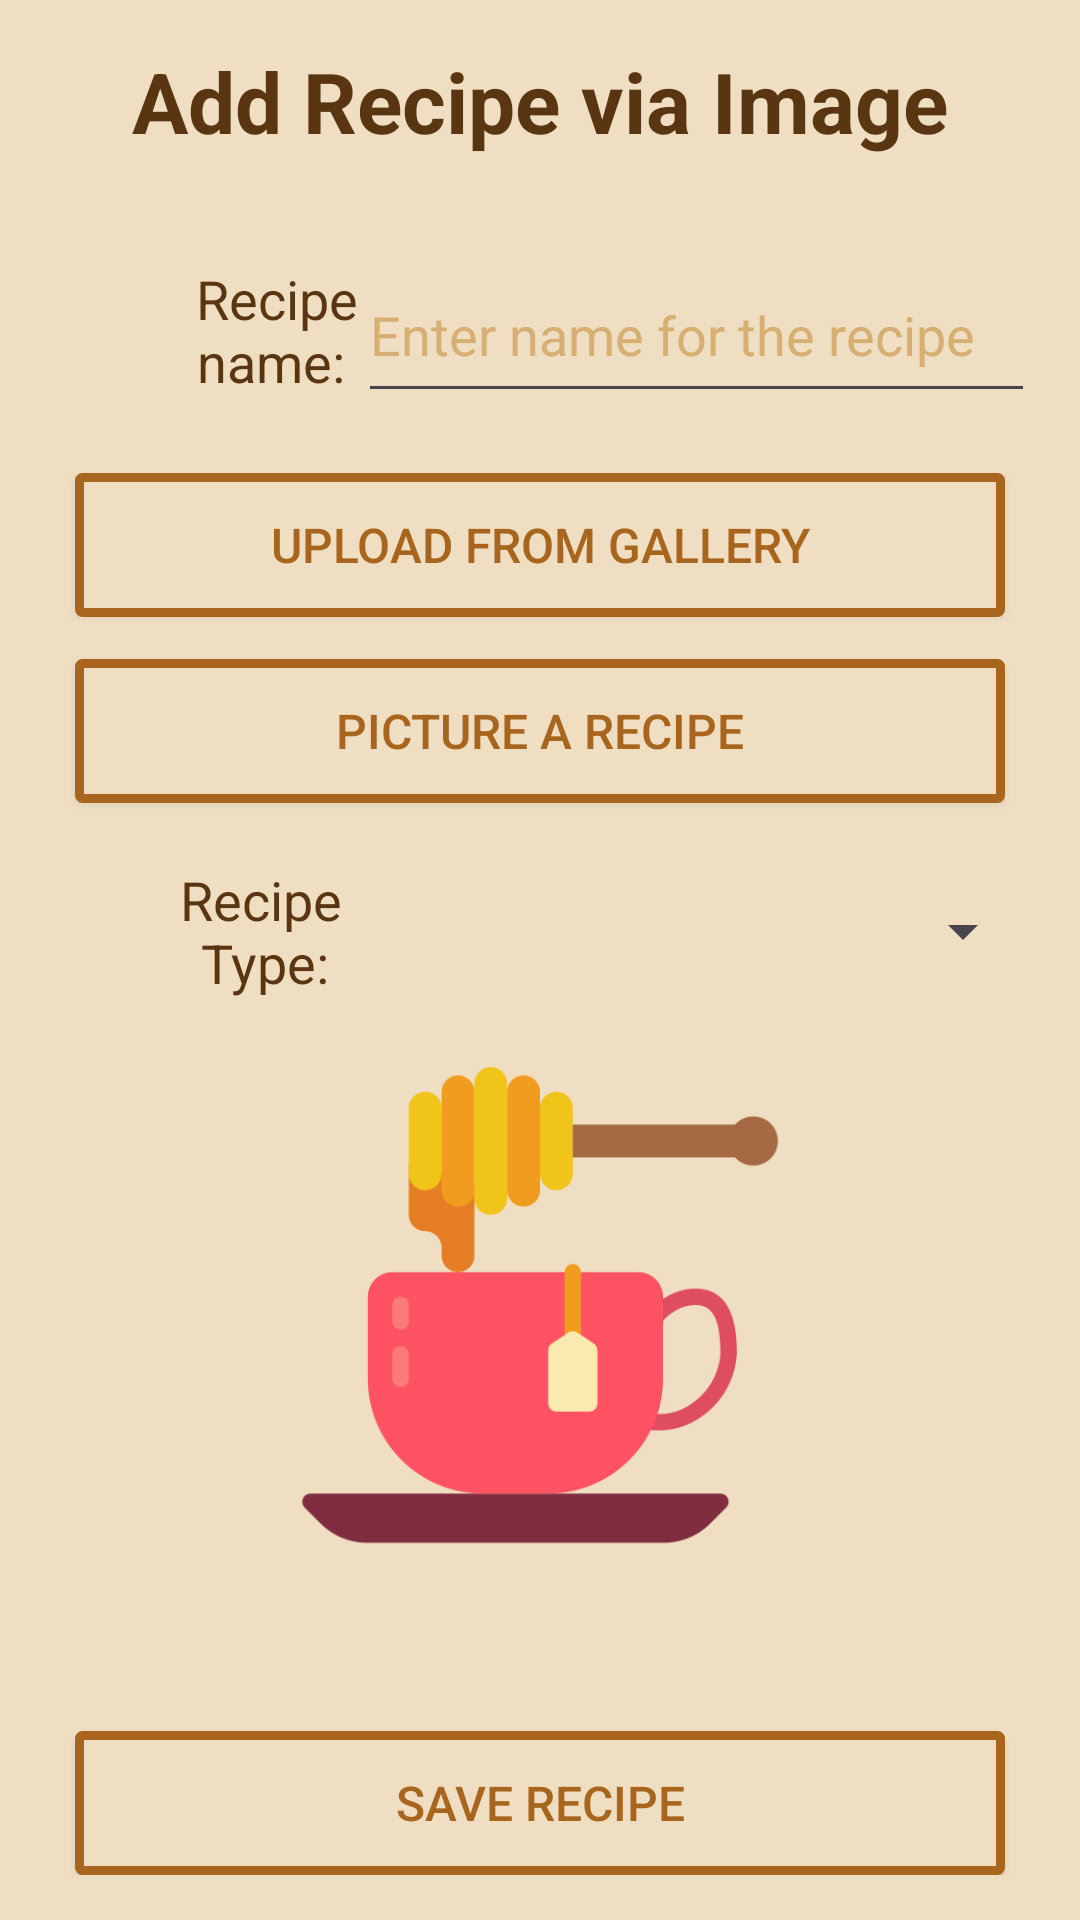

Write the Android layout XML for this screen, with the resource values it uses.
<!-- AndroidManifest.xml: application theme Theme.RecipeHive -->
<!-- res/layout/fragment_upload_recipe.xml -->
<?xml version="1.0" encoding="utf-8"?>
<LinearLayout xmlns:android="http://schemas.android.com/apk/res/android"
    xmlns:tools="http://schemas.android.com/tools"
    android:layout_width="match_parent"
    android:layout_height="match_parent"
    android:orientation="vertical"
    tools:context=".fragments.UploadRecipeFragment"
    android:padding="15dp"
    android:background="@color/light_yellow">

    <TextView
        android:id="@+id/AddRecipeTitleView"
        android:layout_width="match_parent"
        android:layout_height="wrap_content"
        android:gravity="center|bottom"
        android:text="Add Recipe via Image"
        android:textColor="@color/dark_brown"
        android:textSize="28sp"
        android:textStyle="bold" />

    <LinearLayout
        android:layout_width="match_parent"
        android:layout_height="wrap_content"
        android:layout_marginTop="30sp"
        android:orientation="horizontal">

        <TextView
            android:id="@+id/recipetNameText"
            android:layout_width="match_parent"
            android:layout_height="match_parent"
            android:layout_weight="0.65"
            android:gravity="right|center_vertical"
            android:textSize="18sp"
            android:textColor="@color/dark_brown"
            android:text="Recipe name: " />

        <EditText
            android:id="@+id/recipeNameEditText"
            android:layout_width="match_parent"
            android:layout_height="match_parent"
            android:layout_weight="0.3"
            android:ems="10"
            android:hint="Enter name for the recipe"
            android:inputType="text"
            android:textColor="@color/dark_brown"
            android:textColorHint="@color/light_honey" />

    </LinearLayout>

    <android.widget.Button
        android:id="@+id/uploadFromGalleryBtn"
        android:layout_width="match_parent"
        android:layout_height="wrap_content"
        android:layout_marginHorizontal="10dp"
        android:layout_marginTop="20dp"
        android:background="@drawable/menu_btn_shape"
        android:textColor="@color/brown"
        android:textSize="16sp"
        android:text="upload from gallery" />

    <android.widget.Button
        android:id="@+id/pictureWithCameraBtn"
        android:layout_width="match_parent"
        android:layout_height="wrap_content"
        android:layout_marginHorizontal="10dp"
        android:layout_marginTop="14dp"
        android:layout_marginBottom="20dp"
        android:background="@drawable/menu_btn_shape"
        android:textColor="@color/brown"
        android:textSize="16sp"
        android:text="Picture a Recipe" />

    <LinearLayout
        android:layout_width="match_parent"
        android:layout_height="wrap_content"
        android:layout_marginBottom="20dp"
        android:orientation="horizontal">

        <TextView
            android:id="@+id/recipeTypeText"
            android:layout_width="match_parent"
            android:layout_height="match_parent"
            android:layout_weight="0.7"
            android:gravity="right"
            android:textSize="18sp"
            android:textColor="@color/dark_brown"
            android:text="Recipe Type: " />

        <Spinner
            android:id="@+id/recipeTypeSpinner"
            android:layout_width="fill_parent"
            android:layout_height="match_parent"
            android:layout_weight="0.3"

            />
    </LinearLayout>

    <ImageView
        android:id="@+id/recipeImageView"
        android:layout_width="match_parent"
        android:layout_height="match_parent"
        android:layout_weight="1"
        android:src="@drawable/drink" />

    <android.widget.Button
        android:id="@+id/saveRecipeBtn"
        android:layout_width="match_parent"
        android:layout_height="wrap_content"
        android:layout_marginHorizontal="10dp"
        android:layout_marginTop="60dp"
        android:background="@drawable/menu_btn_shape"
        android:textColor="@color/brown"
        android:textSize="16sp"
        android:text="Save Recipe" />

</LinearLayout>
<!-- resources referenced by this layout -->
<resources>
  <color name="brown">#A8651E</color>
  <color name="dark_brown">#593611</color>
  <color name="light_honey">#D7AF72</color>
  <color name="light_yellow">#EFDEC2</color>
  <!-- drawable drink: png bitmap (drawable, 17325 bytes) -->
  <!-- drawable menu_btn_shape (drawable) -->
  <?xml version="1.0" encoding="utf-8"?>
  <shape xmlns:android="http://schemas.android.com/apk/res/android"
      android:shape="rectangle"
      android:padding="30dp">
  
      <solid android:color="@color/light_yellow" />
      <corners
          android:bottomRightRadius="1dp"
          android:bottomLeftRadius="1dp"
          android:topLeftRadius="1dp"
          android:topRightRadius="1dp" />
      <stroke
          android:width="3dp"
          android:color="@color/brown"/>
  </shape>
  <style name="Theme.RecipeHive" parent="Base.Theme.RecipeHive" />
  <style name="Base.Theme.RecipeHive" parent="Theme.Material3.DayNight.NoActionBar">
          
          
      </style>
</resources>
